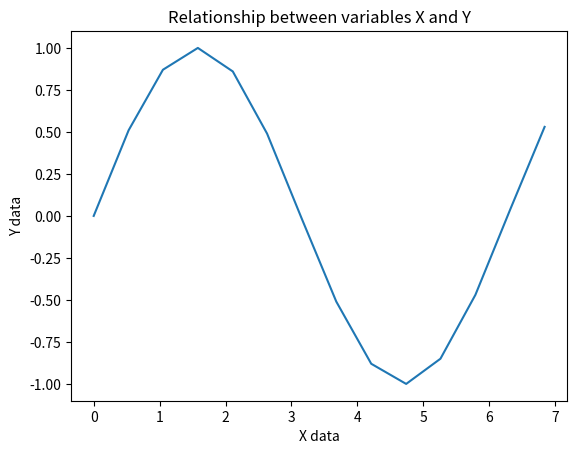

Write the Python code that produced this figure.
import random
import numpy as np
import pandas as pd
import seaborn as sns
import matplotlib.pyplot as plt
#%matplotlib inline

x = np.array([ 0, 0.53, 1.05, 1.58, 2.11, 2.63, 3.16, 3.68, 4.21, 4.74, 5.26, 5.79, 6.32, 6.84])

y = np.array([ 0, 0.51, 0.87, 1. , 0.86, 0.49, -0.02, -0.51, -0.88,  -1. , -0.85, -0.47, 0.04, 0.53])

## Creating a figure to plot the graph.
fig, ax = plt.subplots()
ax.plot(x, y)
ax.set_xlabel('X data')
ax.set_ylabel('Y data')
ax.set_title('Relationship between variables X and Y')
plt.show()# display the graph
### if %matplotlib inline has been invoked already, then plt.show() is automatically invoked and the plot is displayed in the same window.